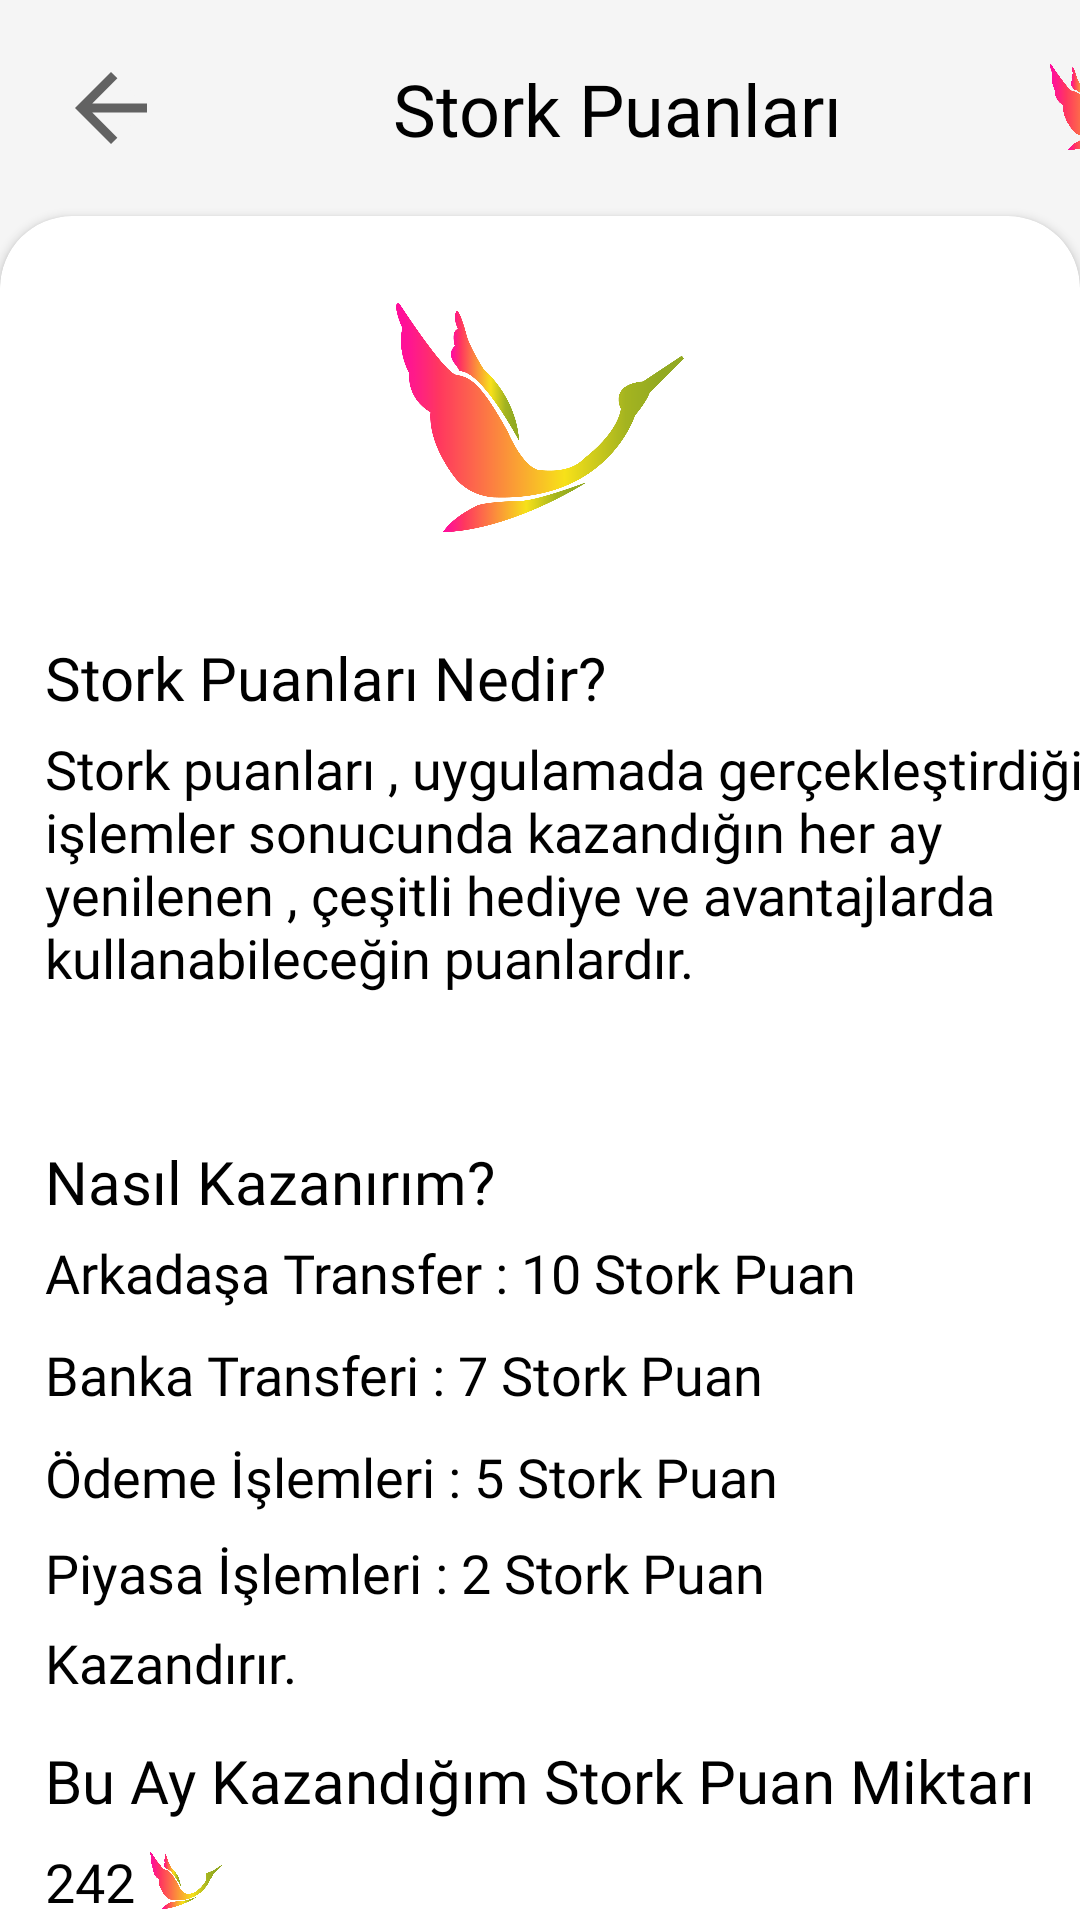

Write the Android layout XML for this screen, with the resource values it uses.
<!-- AndroidManifest.xml: application theme Theme.Stork -->
<!-- res/layout/activity_stork_points.xml -->
<?xml version="1.0" encoding="utf-8"?>
<LinearLayout xmlns:android="http://schemas.android.com/apk/res/android"
    xmlns:app="http://schemas.android.com/apk/res-auto"
    xmlns:tools="http://schemas.android.com/tools"
    android:layout_width="match_parent"
    android:layout_height="match_parent"
    android:background="#f5f5f5"
    android:orientation="vertical"
    tools:context=".Activity.StorkPointsActivity">


    <androidx.constraintlayout.widget.ConstraintLayout
        android:layout_width="411dp"
        android:layout_height="72dp">


        <ImageButton
            android:id="@+id/back_btn77"
            android:clickable="true"
            android:layout_width="24dp"
            android:layout_height="24dp"
            android:layout_marginStart="25dp"
            android:backgroundTint="#f5f5f5"
            app:layout_constraintBottom_toBottomOf="parent"
            app:layout_constraintStart_toStartOf="parent"
            app:layout_constraintTop_toTopOf="parent"
            app:srcCompat="@drawable/back_36" />

        <TextView
            android:id="@+id/group_payments_title"
            android:layout_width="wrap_content"
            android:layout_height="wrap_content"
            android:fontFamily="@font/poppins_semibold"
            android:textColor="@color/black"
            android:text="Stork Puanları"
            android:textAlignment="center"
            android:textSize="24dp"
            app:layout_constraintBottom_toBottomOf="parent"
            app:layout_constraintEnd_toEndOf="parent"
            app:layout_constraintStart_toStartOf="parent"
            app:layout_constraintTop_toTopOf="parent" />

        <ImageView
            android:id="@+id/imageView80"
            android:layout_width="36dp"
            android:layout_height="36dp"
            android:layout_marginEnd="25dp"
            app:layout_constraintBottom_toBottomOf="parent"
            app:layout_constraintEnd_toEndOf="parent"
            app:layout_constraintTop_toTopOf="parent"
            app:srcCompat="@drawable/stork" />
    </androidx.constraintlayout.widget.ConstraintLayout>

    <androidx.cardview.widget.CardView
        android:layout_width="match_parent"
        android:layout_height="719dp"
        app:cardCornerRadius="24dp">


        <ImageView
            android:layout_width="96dp"
            android:layout_height="96dp"
            android:src="@drawable/stork"
            android:layout_gravity="center_horizontal"
            android:layout_marginTop="20dp"/>

        <TextView
            android:layout_marginTop="136dp"
            android:layout_marginLeft="15dp"
            android:id="@+id/stork_points"
            android:layout_width="wrap_content"
            android:layout_height="36dp"
            android:fontFamily="@font/poppins_semibold"
            android:gravity="center_vertical"
            android:text="Stork Puanları Nedir?"
            android:textColor="@color/black"
            android:textSize="20dp" />

        <TextView
            android:layout_marginTop="172dp"
            android:layout_marginLeft="15dp"
            android:textSize="18dp"
            android:textColor="@color/black"
            android:fontFamily="@font/poppins_regular"
            android:layout_width="361dp"
            android:layout_height="128dp"
            android:layout_below="@id/stork_points"
            android:text="Stork puanları , uygulamada gerçekleştirdiğin işlemler sonucunda kazandığın her ay yenilenen , çeşitli hediye ve avantajlarda kullanabileceğin puanlardır."/>

        <TextView
            android:layout_width="wrap_content"
            android:layout_height="36dp"
            android:text="Nasıl Kazanırım?"
            android:layout_marginTop="304dp"
            android:layout_marginLeft="15dp"
            android:fontFamily="@font/poppins_semibold"
            android:gravity="center_vertical"
            android:textSize="20dp"
            android:textColor="@color/black"/>

        <TextView
            android:layout_marginTop="340dp"
            android:layout_marginLeft="15dp"
            android:layout_width="wrap_content"
            android:layout_height="wrap_content"
            android:fontFamily="@font/poppins_regular"
            android:textSize="18dp"
            android:textColor="@color/black"
            android:text="Arkadaşa Transfer : 10 Stork Puan"/>

        <TextView
            android:layout_marginTop="374dp"
            android:layout_marginLeft="15dp"
            android:layout_width="wrap_content"
            android:layout_height="wrap_content"
            android:fontFamily="@font/poppins_regular"
            android:textSize="18dp"
            android:textColor="@color/black"
            android:text="Banka Transferi : 7 Stork Puan"/>

        <TextView
            android:layout_marginTop="408dp"
            android:layout_marginLeft="15dp"
            android:layout_width="wrap_content"
            android:layout_height="wrap_content"
            android:fontFamily="@font/poppins_regular"
            android:textSize="18dp"
            android:textColor="@color/black"
            android:text="Ödeme İşlemleri : 5 Stork Puan"/>
        <TextView
            android:layout_marginTop="440dp"
            android:layout_marginLeft="15dp"
            android:layout_width="wrap_content"
            android:layout_height="wrap_content"
            android:fontFamily="@font/poppins_regular"
            android:textSize="18dp"
            android:textColor="@color/black"
            android:text="Piyasa İşlemleri : 2 Stork Puan"/>

        <TextView
            android:layout_marginTop="470dp"
            android:layout_marginLeft="15dp"
            android:layout_width="wrap_content"
            android:layout_height="wrap_content"
            android:fontFamily="@font/poppins_regular"
            android:textSize="18dp"
            android:textColor="@color/black"
            android:text="Kazandırır."/>

        <TextView
            android:layout_marginTop="508dp"
            android:layout_marginLeft="15dp"
            android:layout_width="wrap_content"
            android:layout_height="wrap_content"
            android:fontFamily="@font/poppins_semibold"
            android:textSize="20dp"
            android:textColor="@color/black"
            android:text="Bu Ay Kazandığım Stork Puan Miktarı"/>

        <TextView
            android:layout_marginTop="543dp"
            android:layout_marginLeft="15dp"
            android:layout_width="wrap_content"
            android:layout_height="wrap_content"
            android:fontFamily="@font/poppins_regular"
            android:textSize="18dp"
            android:textColor="@color/black"
            android:text="242"/>
        <ImageView
            android:layout_width="24dp"
            android:layout_height="24dp"
            android:src="@drawable/stork"
            android:layout_marginTop="543dp"
            android:layout_marginLeft="50dp"/>

        <Button
            android:layout_marginTop="593dp"
            android:layout_gravity="center_horizontal"
            android:textAlignment="center"
            android:gravity="center"
            android:textColor="@color/white"
            android:fontFamily="@font/poppins_semibold"
            android:textSize="16dp"
            android:background="@drawable/gradient_orange"
            android:id="@+id/hediyeler"
            android:layout_width="211dp"
            android:layout_height="48dp"
            android:text="Hediyeleri Göster" />

    </androidx.cardview.widget.CardView>


</LinearLayout>
<!-- resources referenced by this layout -->
<resources>
  <color name="black">#FF000000</color>
  <color name="white">#FFFFFFFF</color>
  <!-- drawable back_36 (drawable) -->
  <vector android:alpha="1" android:autoMirrored="true"
      android:height="36dp" android:tint="?attr/colorControlNormal"
      android:viewportHeight="24" android:viewportWidth="24"
      android:width="36dp" xmlns:android="http://schemas.android.com/apk/res/android">
      <path android:fillColor="@android:color/white" android:pathData="M20,11H7.83l5.59,-5.59L12,4l-8,8 8,8 1.41,-1.41L7.83,13H20v-2z"/>
  </vector>
  <!-- drawable gradient_orange (drawable) -->
  <?xml version="1.0" encoding="utf-8"?>
  <selector xmlns:android="http://schemas.android.com/apk/res/android">
      <item>
          <shape android:shape="rectangle">
              <corners android:radius="12dp">
              </corners>
              <gradient
                  android:startColor="#FF9F0A"
                  android:endColor="#FF375F"
                  android:angle="315">
              </gradient>
  
  
          </shape>
      </item>
  </selector>
  <!-- drawable stork: png bitmap (drawable-v24, 56493 bytes) -->
  <style name="Theme.Stork" parent="Theme.AppCompat.Light.NoActionBar">
          <item name="android:buttonStyle">@drawable/gradient_orange</item>
          
          
      </style>
</resources>
